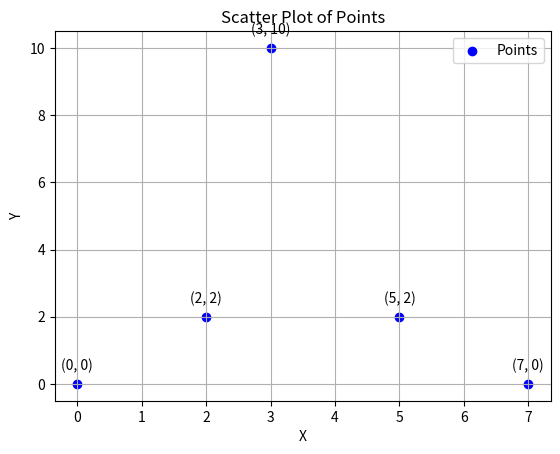

This figure's Python source:
class Solution(object):
    def minCostConnectPoints(self, points):
        """
        :type points: List[List[int]]
        :rtype: int
        """
        # Helper function to calculate the Manhattan distance between two points
        def manhattan_distance(p1, p2):
            return abs(p1[0] - p2[0]) + abs(p1[1] - p2[1])
        
        # Helper function to find the parent of a node in a disjoint-set data structure
        def find_parent(node, parent):
            if parent[node] == node:
                return node
            parent[node] = find_parent(parent[node], parent)
            return parent[node]
        
        # Initialize a list to store the parent of each point
        n = len(points)
        parent = list(range(n))
        
        # Create a list to store edges and their corresponding distances
        edges = []
        for i in range(n):
            for j in range(i + 1, n):
                distance = manhattan_distance(points[i], points[j])
                edges.append((distance, i, j))
        
        # Sort the edges by distance in ascending order
        edges.sort()
        
        # Initialize variables to keep track of the MST and its cost
        mst_edges = 0
        mst_cost = 0
        
        # Iterate through the sorted edges and add them to the MST if they don't form a cycle
        for edge in edges:
            distance, u, v = edge
            parent_u = find_parent(u, parent)
            parent_v = find_parent(v, parent)
            
            if parent_u != parent_v:
                parent[parent_u] = parent_v
                mst_cost += distance
                mst_edges += 1
                
                # Early exit if all points are connected
                if mst_edges == n - 1:
                    break
        
        return mst_cost


import matplotlib.pyplot as plt

# Input points
points = [[0, 0], [2, 2], [3, 10], [5, 2], [7, 0]]

# Extract x and y coordinates of the points
x = [point[0] for point in points]
y = [point[1] for point in points]

# Create a scatter plot for the points
plt.scatter(x, y, label='Points', color='blue')

# Annotate the points with their coordinates
for i, point in enumerate(points):
    plt.annotate(f'({point[0]}, {point[1]})', (x[i], y[i]), textcoords="offset points", xytext=(0, 10), ha='center')

# Set axis labels and chart title
plt.xlabel('X')
plt.ylabel('Y')
plt.title('Scatter Plot of Points')

# Show the chart
plt.grid()
plt.legend()
plt.show()
